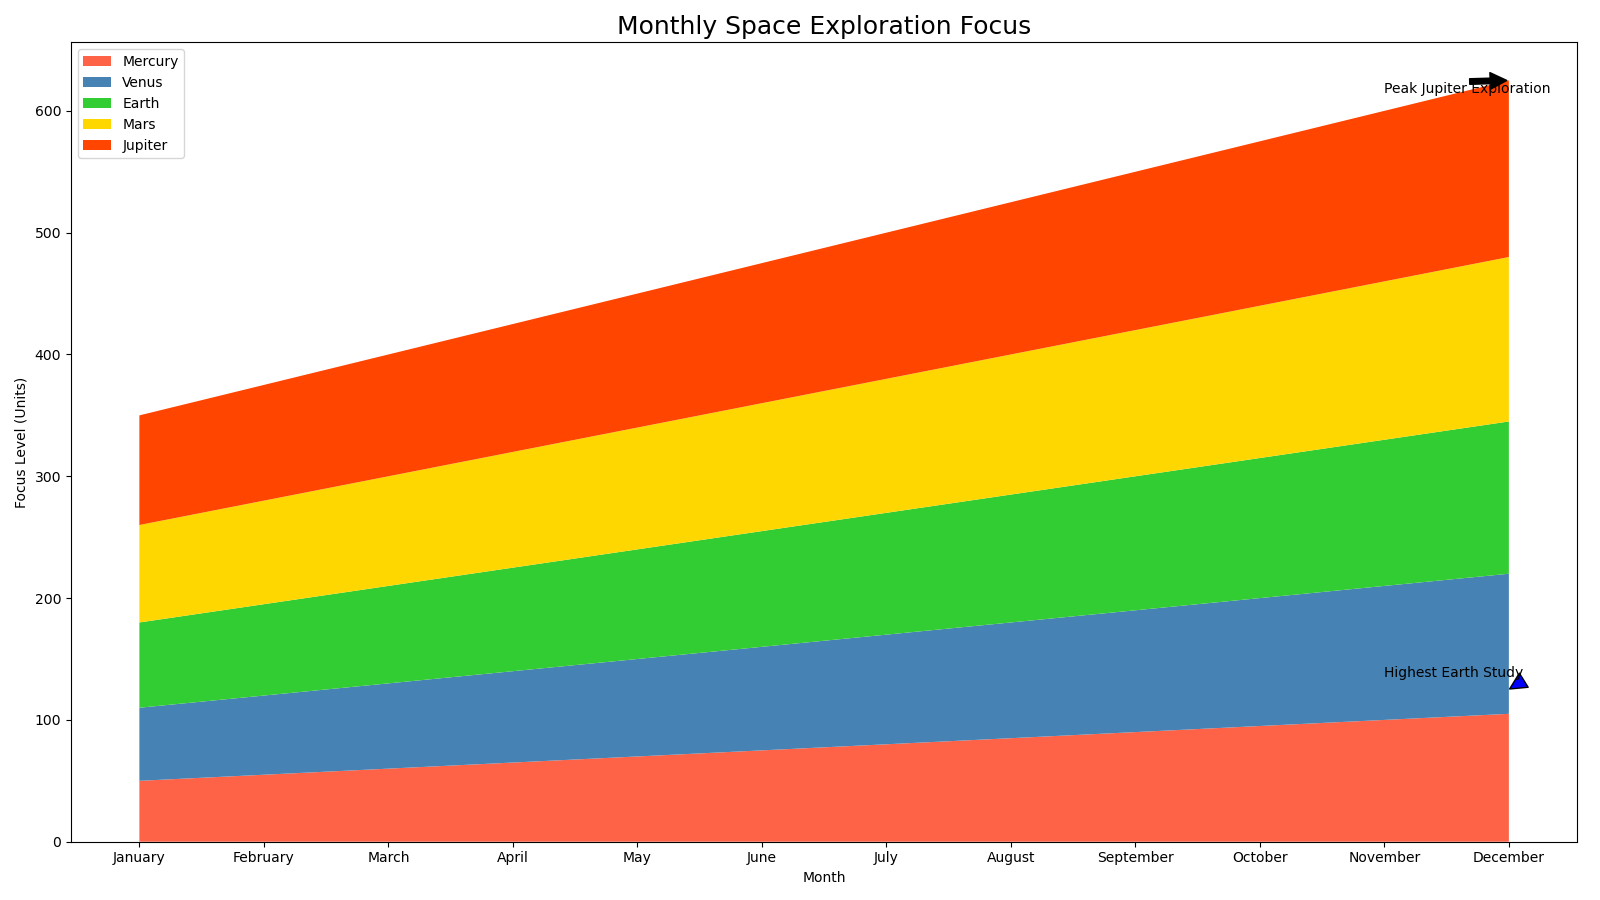

The file beside this chart, header and first rows:
Months, Mercury, Venus, Earth, Mars, Jupiter
January, 50, 60, 70, 80, 90
February, 55, 65, 75, 85, 95
March, 60, 70, 80, 90, 100
April, 65, 75, 85, 95, 105
May, 70, 80, 90, 100, 110
June, 75, 85, 95, 105, 115
July, 80, 90, 100, 110, 120
August, 85, 95, 105, 115, 125
September, 90, 100, 110, 120, 130
October, 95, 105, 115, 125, 135
November, 100, 110, 120, 130, 140
December, 105, 115, 125, 135, 145
